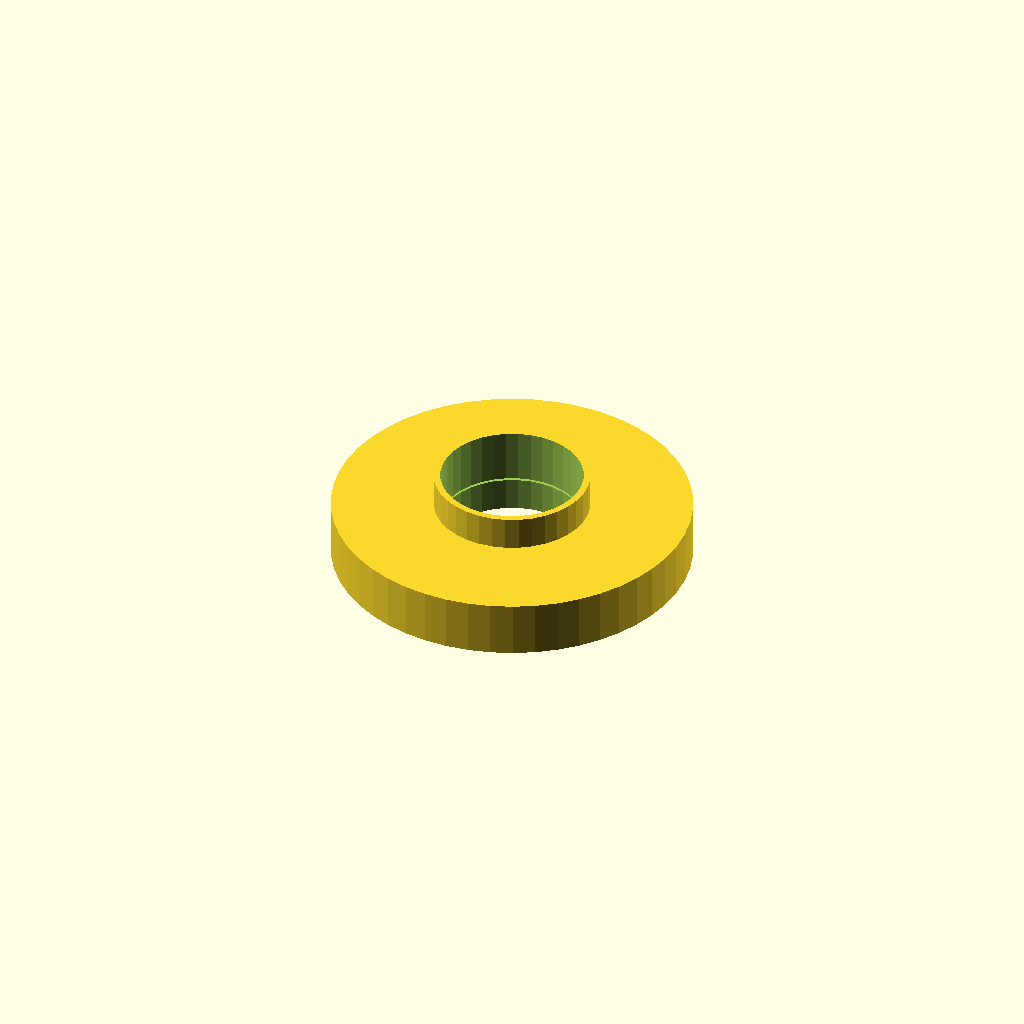
Cell 1 — every parameter at its default value.
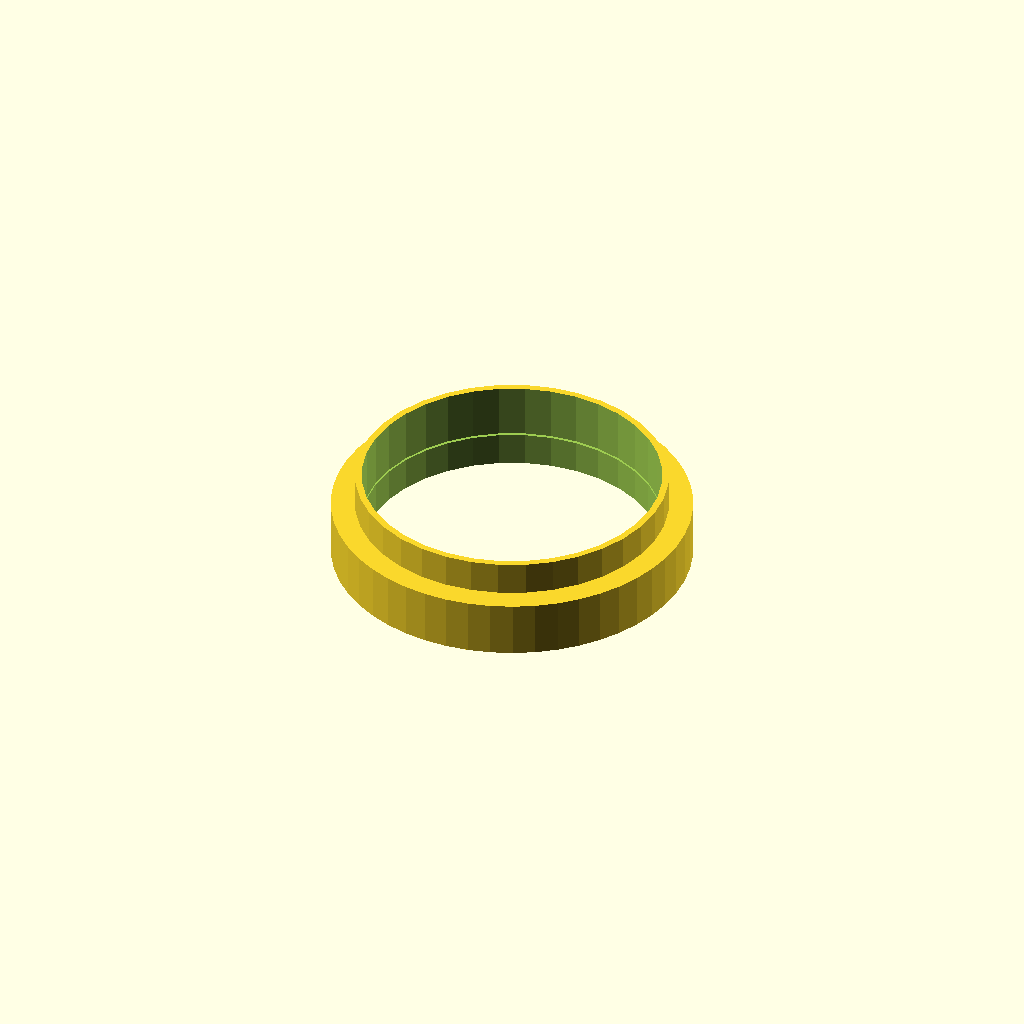
Cell 2: egg_holder_outer_diameter = 27.84 (everything else at default).
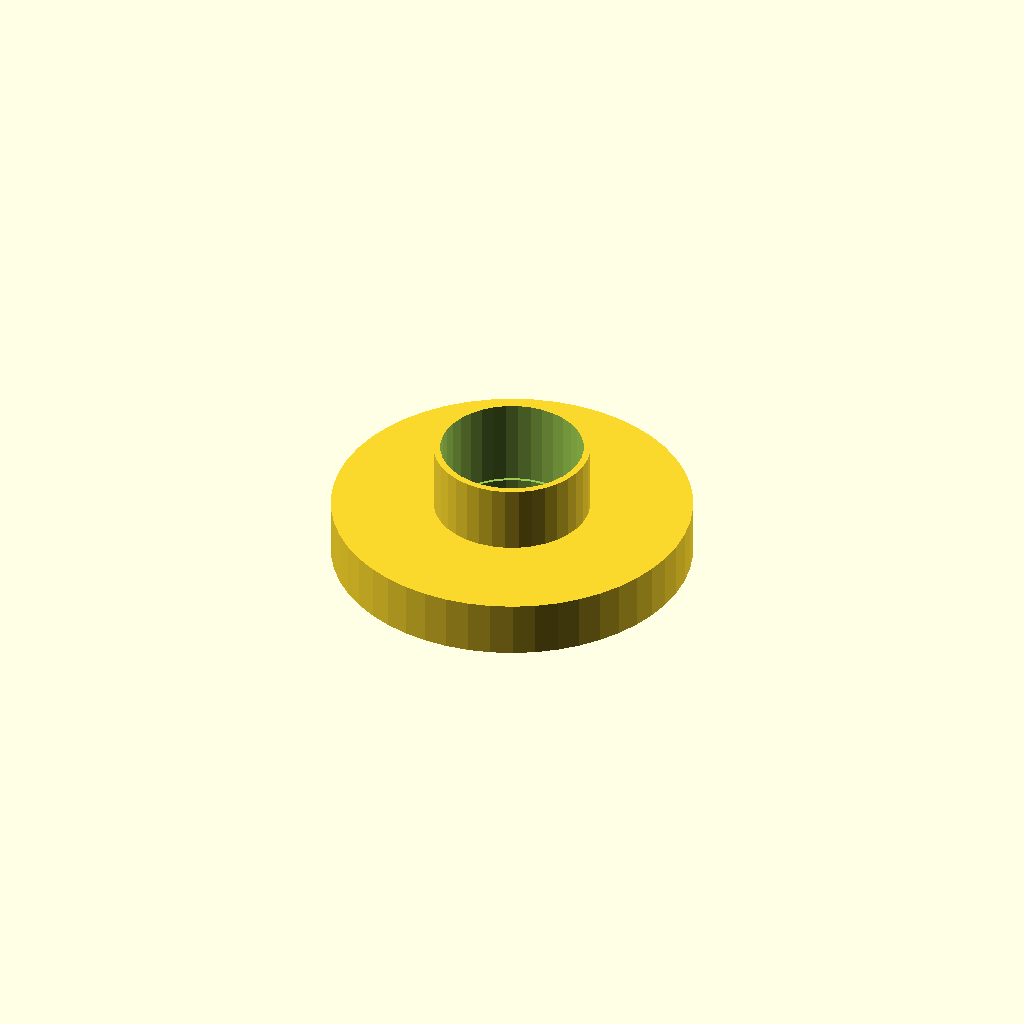
Cell 3: the same model with egg_holder_height = 6.
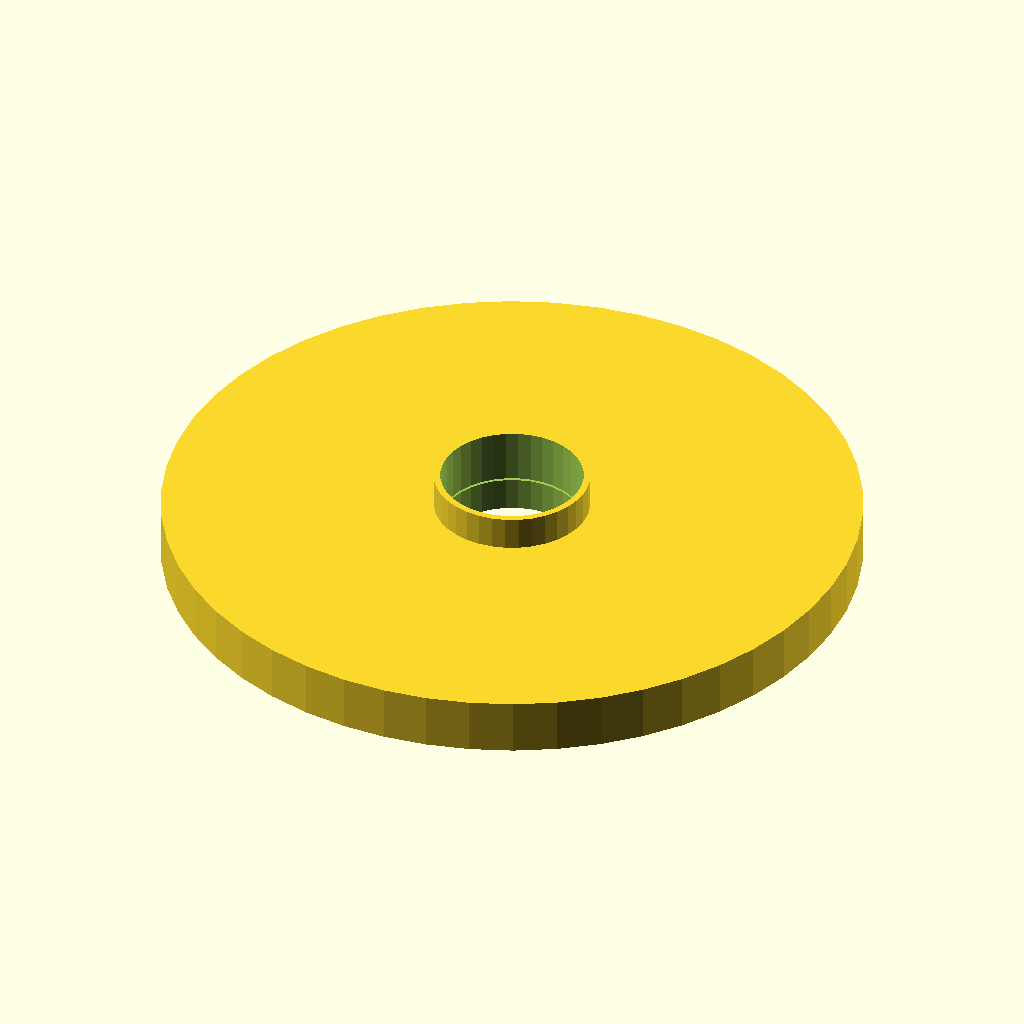
Cell 4 — base_inner_diameter set to 60.2, the other parameters unchanged.
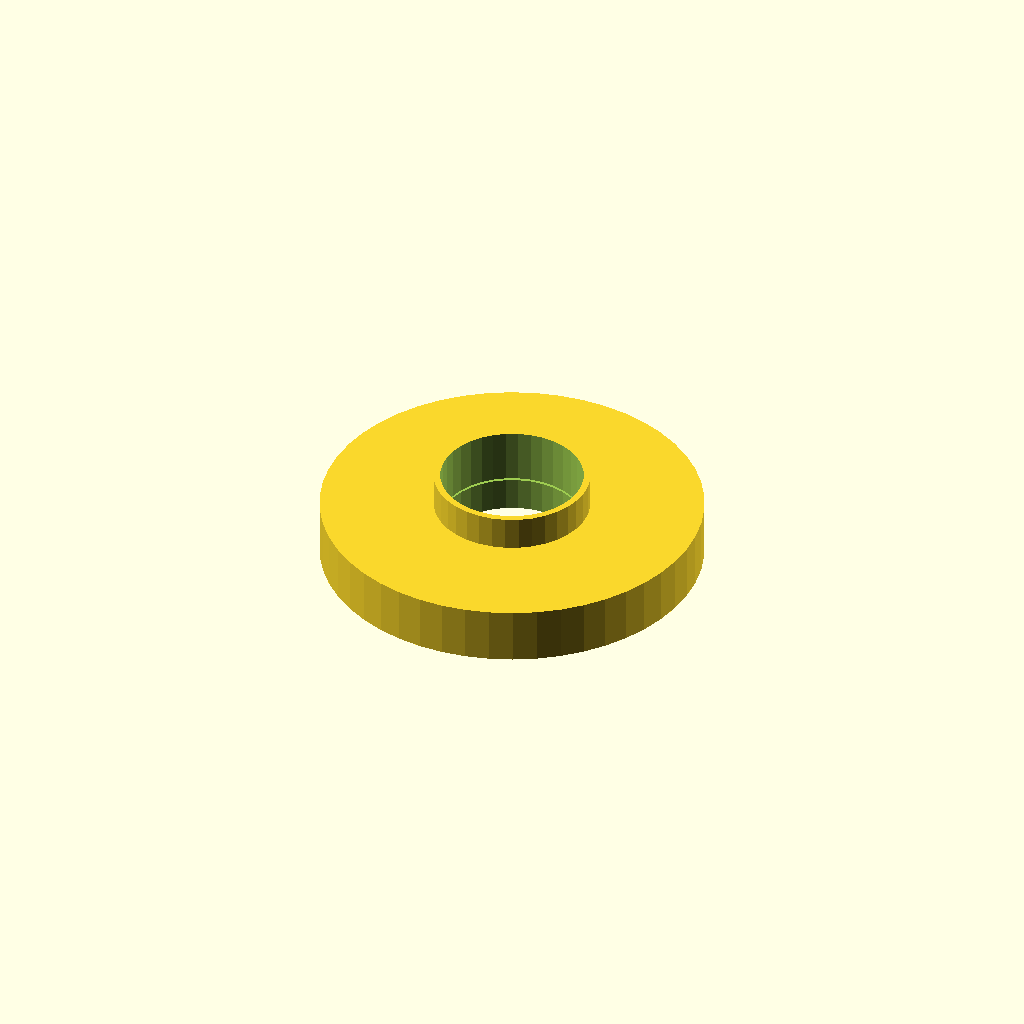
Cell 5: base_wall_thickness = 4 (everything else at default).
All cells are drawn from one camera (rotation 55°, 0°, 25°, orthographic, colour scheme Cornfield), so only the parameter changes between them.
OpenSCAD source file inputs/thingiverse/thing-1656783/files/egg-base.scad:
// Customizable Egg Holder

/* [parameter] */

//The diameter of the bottom of the egg.
egg_holder_outer_diameter=13.92;

egg_holder_wall_thickness=1.2;

egg_holder_height=3;

//The diameter of the Compact LED Light for CR2032.
base_inner_diameter=30.1;

base_wall_thickness=2;

base_height=5;


/* [Hidden] */


difference() {
    union() {
        //base
        difference() {
            cylinder(h=base_height, d=(base_inner_diameter+base_wall_thickness), $fn=50);
            translate([0,0,-0.05]) 
                cylinder(h=(base_height-0.95), d=base_inner_diameter,$fn=36);
        }
        
        //egg holder
        cylinder(h=(egg_holder_height+base_height), d=egg_holder_outer_diameter, $fn=36);
    }
    
    //egg holder hole
    translate([0,0,-0.05])
        cylinder(h=(egg_holder_height+base_height+0.1), d=(egg_holder_outer_diameter-egg_holder_wall_thickness), $fn=36);
    
    //support break
    translate([0,0,(base_height-2)])
        cylinder(h=0.2, d=(egg_holder_outer_diameter+2), $fn=36);
}
Parameter table extracted from the source (name, type, default, range or options):
egg_holder_outer_diameter: number, default 13.92
egg_holder_wall_thickness: number, default 1.2
egg_holder_height: number, default 3
base_inner_diameter: number, default 30.1
base_wall_thickness: number, default 2
base_height: number, default 5
